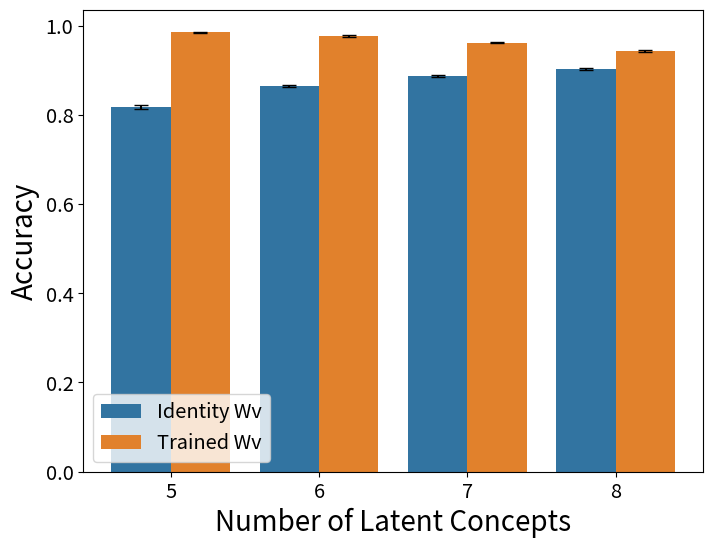

This chart was generated by the following Python code:
import seaborn as sns
import matplotlib.pyplot as plt
import pandas as pd
import numpy as np

from matplotlib.font_manager import FontProperties

import matplotlib.pylab as pylab
params = {'legend.fontsize': 'x-large',
          'figure.figsize': (8, 6),
         'axes.labelsize': 'x-large',
         'xtick.labelsize':'x-large',
         'ytick.labelsize':'x-large'}
pylab.rcParams.update(params)

font = FontProperties()
font.set_family('serif')
font.set_size('12')

seq_len = 128

if seq_len == 128:
    # Sample data
    data = {
        'Category': ['5', '6', '7', '8'],
        'Identity Wv': [0.817578125, 0.865234375, 0.8869140625, 0.9029296875],
        'Trained Wv': [0.98515625, 0.97666015625, 0.96171875, 0.9431640625],
        
    }

    frozen_stderr = np.array([0.004015402069038873, 0.0022458578529505648, 0.0029108188679828327, 0.0026131031563007127])
    training_stderr= np.array([0.001332649055368406, 0.0015019885410233497, 0.0017638303625187588, 0.002273058626314595])

if seq_len == 64:
    data = {
        'Category': ['5', '6', '7', '8'],
        'Identity Wv': [0.5705078125, 0.6244140625, 0.6595703125, 0.65791015625],
        'Trained Wv': [0.8912109375, 0.8697265625, 0.8197265625, 0.7587890625],
        
    }

    frozen_stderr = np.array([0.007608836233921414, 0.006460091956461416, 0.003527660725037517, 0.004303897552102906])
    training_stderr= np.array([0.004136036503715779, 0.00406105994108091, 0.0033394058862583746, 0.00505344228393881])


# Convert data to a DataFrame
df = pd.DataFrame(data)

# Melt the DataFrame to long format
df_melted = df.melt(id_vars='Category', var_name='Group', value_name='Value')

# Plotting
plt.figure(figsize=(8, 6))
sns.barplot(x='Category', y='Value', hue='Group', data=df_melted)
plt.errorbar(x=[index - 0.2 for index in range(len(df_melted['Category'].unique()))], y=df['Identity Wv'], yerr=frozen_stderr, fmt='none', color='black', capsize=5)
plt.errorbar(x=[index + 0.2 for index in range(len(df_melted['Category'].unique()))], y=df['Trained Wv'], yerr=training_stderr, fmt='none', color='black', capsize=5)
plt.xlabel('Number of Latent Concepts', fontsize=20)
plt.ylabel('Accuracy', fontsize=20)

# Adjust legend
plt.legend(title='', loc='lower left')
plt.savefig("Wv_bar_l" + str(seq_len) + ".png")
